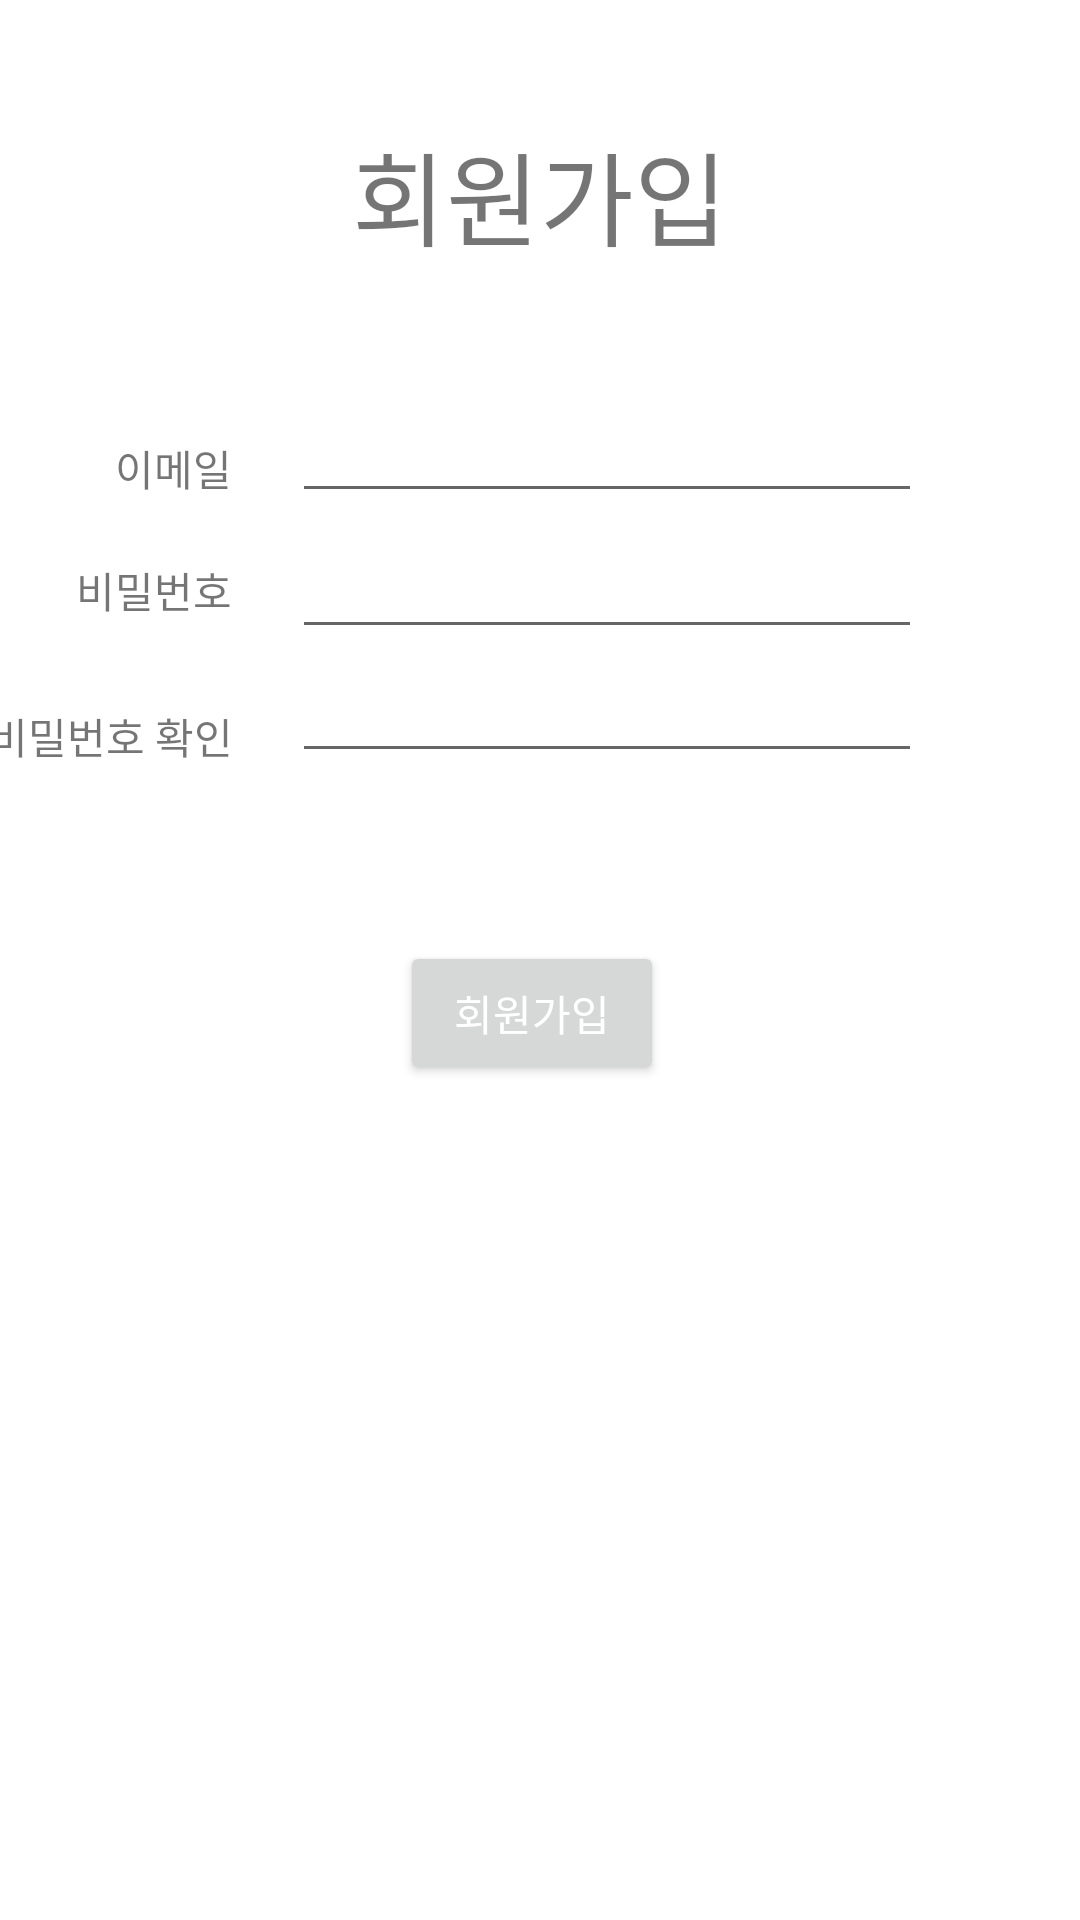

Reconstruct the res/layout file that produces this screen, plus the resources it refers to.
<!-- AndroidManifest.xml: application theme Theme.2022SWProject -->
<!-- res/layout/fragment_signup.xml -->
<?xml version="1.0" encoding="utf-8"?>
<androidx.constraintlayout.widget.ConstraintLayout
    xmlns:android="http://schemas.android.com/apk/res/android"
    xmlns:tools="http://schemas.android.com/tools"
    xmlns:app="http://schemas.android.com/apk/res-auto"
    android:layout_width="match_parent"
    android:layout_height="match_parent"
    tools:context=".account.fragment.SignUpFragment"
    >

    <TextView
        android:id="@+id/signUp_tv_RePasswrod"
        android:layout_width="wrap_content"
        android:layout_height="wrap_content"
        android:layout_marginTop="28dp"
        android:text="비밀번호 확인"
        app:layout_constraintEnd_toEndOf="@+id/signUp_tv_password"
        app:layout_constraintTop_toBottomOf="@+id/signUp_tv_password" />

    <TextView
        android:id="@+id/signUp_tv_signUp"
        android:layout_width="wrap_content"
        android:layout_height="wrap_content"
        android:text="회원가입"
        android:textSize="34sp"
        app:layout_constraintBottom_toBottomOf="parent"
        app:layout_constraintEnd_toEndOf="parent"
        app:layout_constraintStart_toStartOf="parent"
        app:layout_constraintTop_toTopOf="parent"
        app:layout_constraintVertical_bias="0.068" />

    <Button
        android:id="@+id/signUp_bt_signUp"
        android:layout_width="wrap_content"
        android:layout_height="wrap_content"
        android:layout_marginStart="36dp"
        android:layout_marginTop="56dp"
        android:text="회원가입"
        android:textColor="@color/white"
        app:layout_constraintStart_toStartOf="@+id/signUp_et_confirmPassword"
        app:layout_constraintTop_toBottomOf="@+id/signUp_et_confirmPassword" />

    <EditText
        android:id="@+id/signUp_et_email"
        android:layout_width="wrap_content"
        android:layout_height="wrap_content"
        android:layout_marginStart="20dp"
        android:layout_marginTop="40dp"
        android:ems="10"
        android:inputType="textEmailAddress"
        app:layout_constraintStart_toEndOf="@+id/signUp_tv_email"
        app:layout_constraintTop_toBottomOf="@+id/signUp_tv_signUp" />

    <EditText
        android:id="@+id/signUp_et_passwrod"
        android:layout_width="wrap_content"
        android:layout_height="wrap_content"
        android:layout_marginTop="4dp"
        android:ems="10"
        android:inputType="textPassword"
        app:layout_constraintEnd_toEndOf="@+id/signUp_et_email"
        app:layout_constraintHorizontal_bias="0.0"
        app:layout_constraintStart_toStartOf="@+id/signUp_et_email"
        app:layout_constraintTop_toBottomOf="@+id/signUp_et_email" />

    <EditText
        android:id="@+id/signUp_et_confirmPassword"
        android:layout_width="wrap_content"
        android:layout_height="wrap_content"
        android:ems="10"
        android:inputType="textPassword"
        app:layout_constraintEnd_toEndOf="@+id/signUp_et_passwrod"
        app:layout_constraintStart_toStartOf="@+id/signUp_et_passwrod"
        app:layout_constraintTop_toBottomOf="@+id/signUp_et_passwrod" />

    <TextView
        android:id="@+id/signUp_tv_password"
        android:layout_width="wrap_content"
        android:layout_height="wrap_content"
        android:layout_marginTop="20dp"
        android:text="비밀번호"
        app:layout_constraintEnd_toEndOf="@+id/signUp_tv_email"
        app:layout_constraintTop_toBottomOf="@+id/signUp_tv_email" />

    <TextView
        android:id="@+id/signUp_tv_email"
        android:layout_width="wrap_content"
        android:layout_height="wrap_content"
        android:layout_marginTop="56dp"
        android:layout_marginEnd="40dp"
        android:text="이메일"
        app:layout_constraintEnd_toStartOf="@+id/signUp_tv_signUp"
        app:layout_constraintTop_toBottomOf="@+id/signUp_tv_signUp" />

    <TextView
        android:id="@+id/signUp_tv_alarmText"
        android:layout_width="wrap_content"
        android:layout_height="wrap_content"
        app:layout_constraintBottom_toTopOf="@+id/signUp_bt_signUp"
        app:layout_constraintEnd_toEndOf="parent"
        app:layout_constraintHorizontal_bias="0.633"
        app:layout_constraintStart_toStartOf="parent"
        app:layout_constraintTop_toBottomOf="@+id/signUp_et_confirmPassword"
        app:layout_constraintVertical_bias="0.351" />
</androidx.constraintlayout.widget.ConstraintLayout>
<!-- resources referenced by this layout -->
<resources>
  <color name="white">#FFFFFFFF</color>
  <style name="Theme.2022SWProject" parent="Theme.MaterialComponents.DayNight.DarkActionBar">
          
          <item name="colorPrimary">@color/purple_500</item>
          <item name="colorPrimaryVariant">@color/purple_700</item>
          <item name="colorOnPrimary">@color/white</item>
          
          <item name="colorSecondary">@color/teal_200</item>
          <item name="colorSecondaryVariant">@color/teal_700</item>
          <item name="colorOnSecondary">@color/black</item>
          
          <item name="android:statusBarColor" tools:targetApi="l">?attr/colorPrimaryVariant</item>
          
      </style>
  <color name="purple_500">#45DA39</color>
  <color name="purple_700">#39D95C</color>
  <color name="teal_200">#FF03DAC5</color>
  <color name="teal_700">#FF018786</color>
  <color name="black">#FF000000</color>
</resources>
